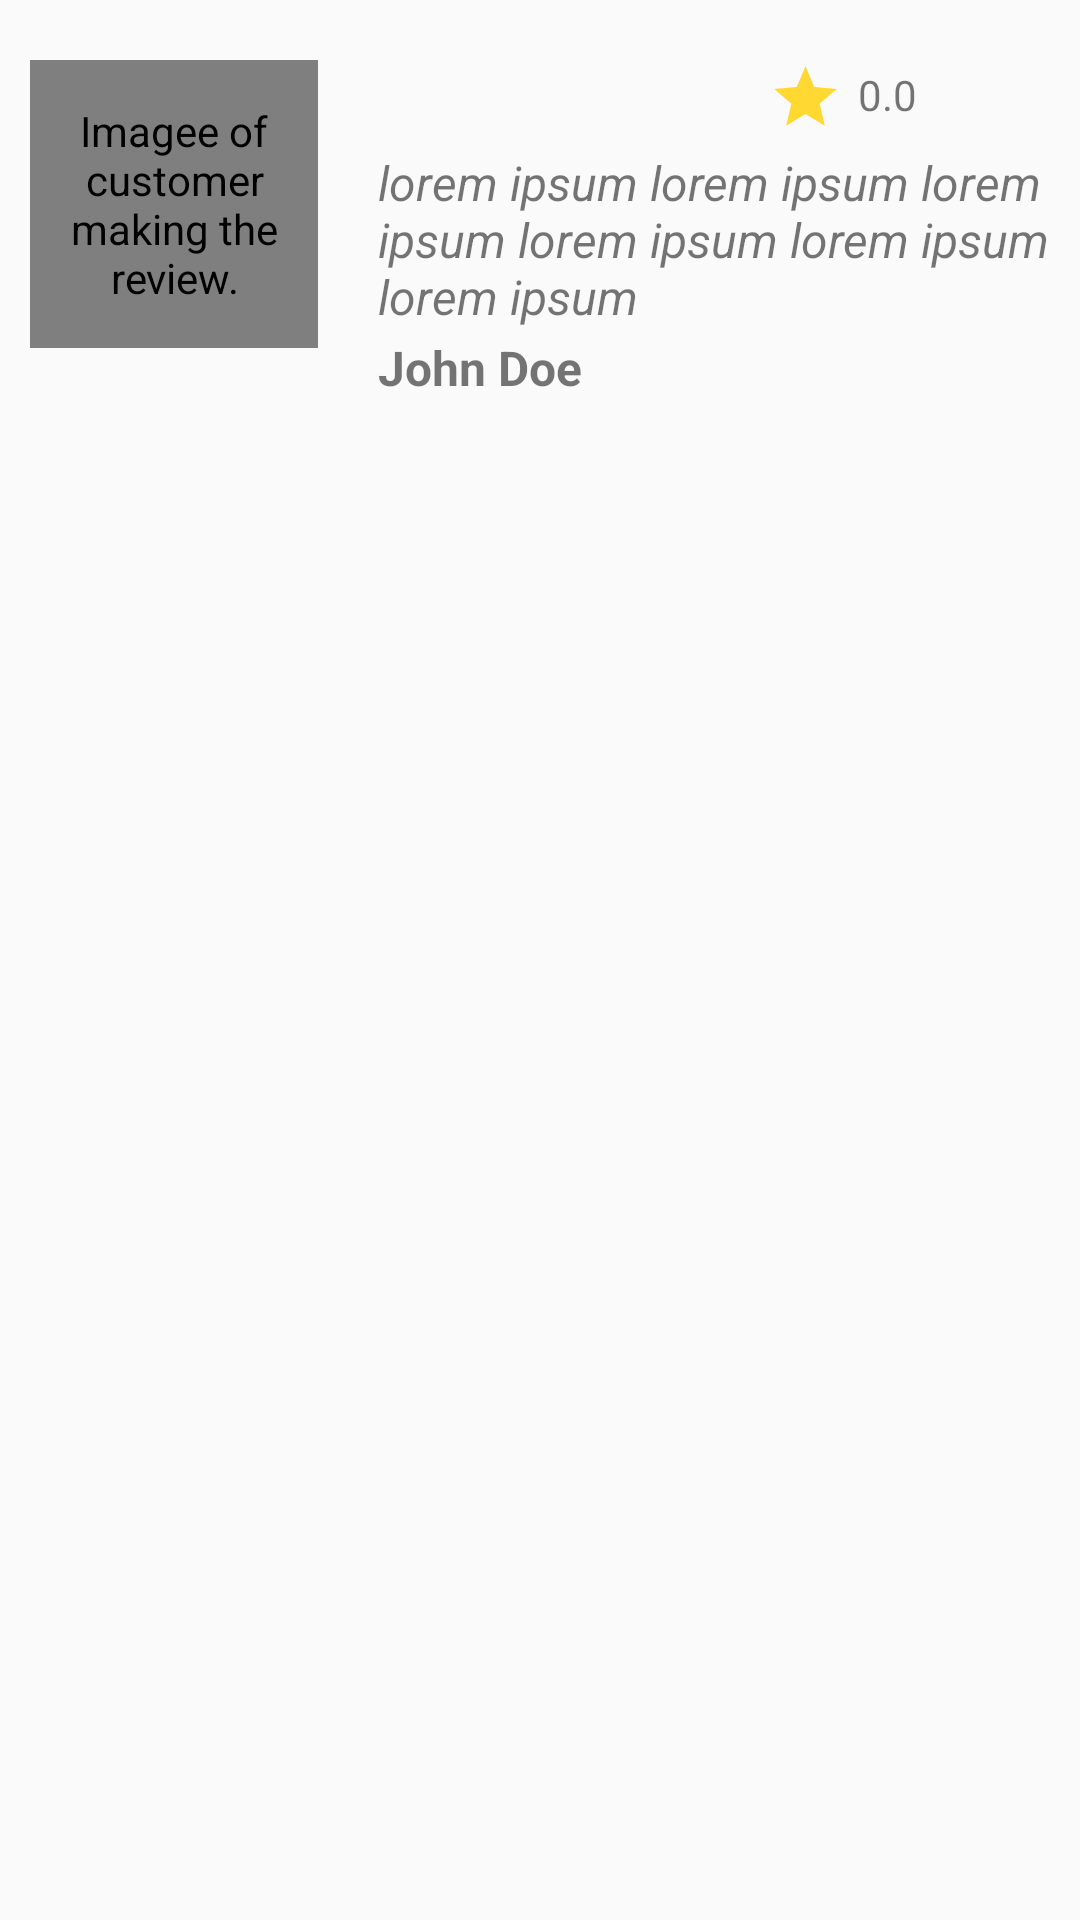

Reconstruct the res/layout file that produces this screen, plus the resources it refers to.
<!-- AndroidManifest.xml: application theme Theme.Stays -->
<!-- res/layout/customer_review_row.xml -->
<?xml version="1.0" encoding="utf-8"?>
<RelativeLayout xmlns:android="http://schemas.android.com/apk/res/android"
    android:layout_width="match_parent"
    android:layout_height="wrap_content"
    android:orientation="vertical"
    android:padding="10dp">


    <ImageView
        android:id="@+id/imageViewStarRating"
        android:layout_width="25dp"
        android:layout_height="25dp"
        android:src="@drawable/baseline_star"
        android:layout_toRightOf="@id/imageViewCustomerAvatar"
        android:layout_marginTop="10dp"
        android:layout_marginLeft="150dp"/>

    <TextView
        android:id="@+id/tvRating"
        android:layout_width="wrap_content"
        android:layout_height="wrap_content"
        android:layout_toRightOf="@id/imageViewStarRating"
        android:layout_marginLeft="5dp"
        android:layout_marginTop="12dp"
        android:text="0.0"/>








    <de.hdodenhof.circleimageview.CircleImageView
        android:id="@+id/imageViewCustomerAvatar"
        android:layout_width="96dp"
        android:layout_height="96dp"
        android:layout_marginTop="10dp"
        android:src="@drawable/avatar"
        android:contentDescription="Imagee of customer making the review."/>

    <TextView
        android:id="@+id/tvCustomerReviewDescription"
        android:layout_width="wrap_content"
        android:layout_height="wrap_content"
        android:layout_gravity="center"
        android:layout_marginLeft="20dp"
        android:layout_marginTop="5dp"
        android:textStyle="italic"
        android:layout_below="@+id/imageViewStarRating"
        android:layout_toRightOf="@+id/imageViewCustomerAvatar"
        android:text="lorem ipsum lorem ipsum lorem ipsum lorem ipsum lorem ipsum lorem ipsum"
        android:textSize="16dp"/>

    <TextView
        android:id="@+id/tvCustomerName"
        android:layout_width="wrap_content"
        android:layout_height="wrap_content"
        android:layout_gravity="center"
        android:layout_marginLeft="20dp"
        android:layout_marginTop="2dp"
        android:textStyle="bold"
        android:layout_toRightOf="@+id/imageViewCustomerAvatar"
        android:layout_below="@+id/tvCustomerReviewDescription"
        android:text="John Doe"
        android:textSize="16dp"/>

</RelativeLayout>
<!-- resources referenced by this layout -->
<resources>
  <!-- drawable baseline_star (drawable) -->
  <vector android:height="24dp" android:tint="#FFD831"
      android:viewportHeight="24" android:viewportWidth="24"
      android:width="24dp" xmlns:android="http://schemas.android.com/apk/res/android">
      <path android:fillColor="@android:color/white" android:pathData="M12,17.27L18.18,21l-1.64,-7.03L22,9.24l-7.19,-0.61L12,2 9.19,8.63 2,9.24l5.46,4.73L5.82,21z"/>
  </vector>
  <style name="Theme.Stays" parent="Base.Theme.Stays" />
  <style name="Base.Theme.Stays" parent="Theme.AppCompat.Light.NoActionBar">
          
          
  
      </style>
</resources>
